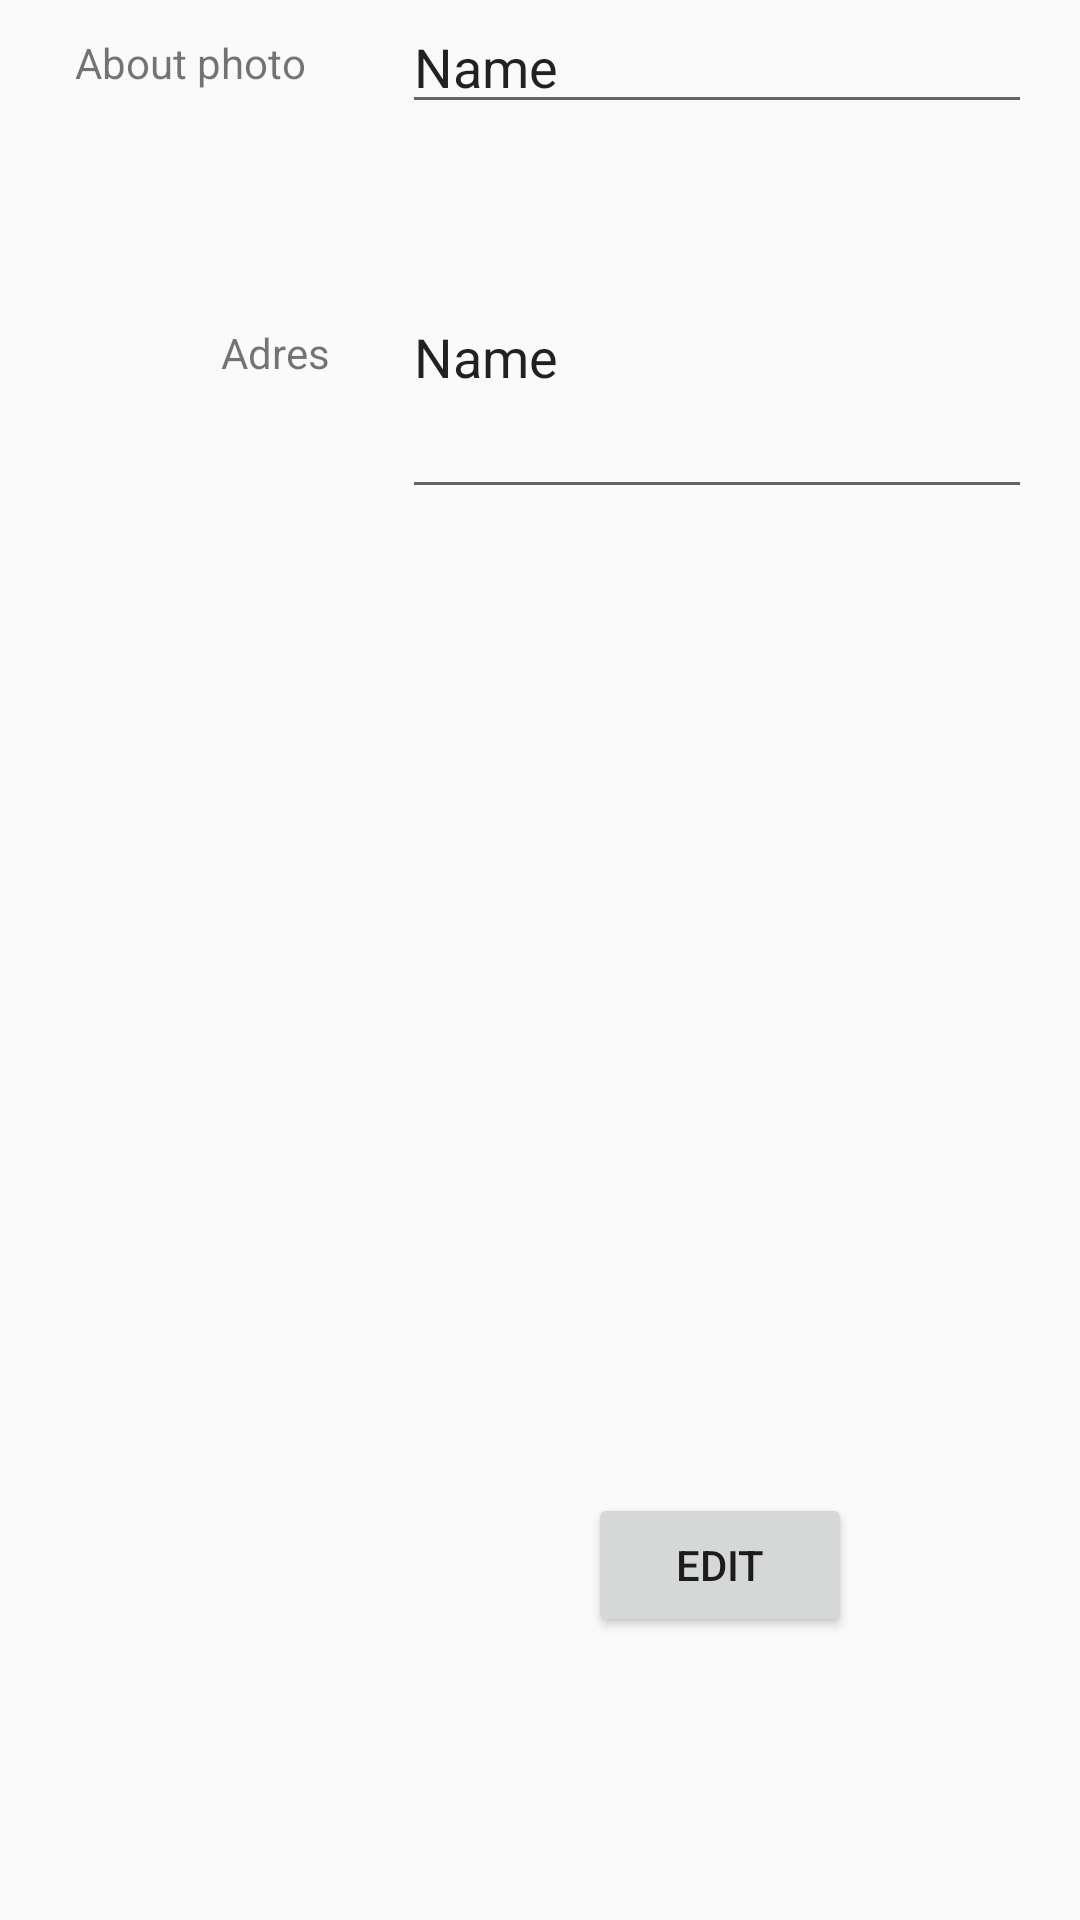

This screen was rendered from an Android layout file. Write that file and the resources it references.
<!-- AndroidManifest.xml: application theme Theme.PRM4 -->
<!-- res/layout/info.xml -->
<?xml version="1.0" encoding="utf-8"?>
<androidx.constraintlayout.widget.ConstraintLayout xmlns:android="http://schemas.android.com/apk/res/android"
    xmlns:app="http://schemas.android.com/apk/res-auto"
    xmlns:tools="http://schemas.android.com/tools"
    android:layout_width="match_parent"
    android:layout_height="match_parent">


    <EditText
        android:id="@+id/editTextText"
        android:layout_width="wrap_content"
        android:layout_height="wrap_content"
        android:layout_marginStart="8dp"
        android:layout_marginEnd="16dp"
        android:ems="10"
        android:inputType="text"
        android:text="Name"
        app:layout_constraintEnd_toEndOf="parent"
        app:layout_constraintHorizontal_bias="0.0"
        tools:ignore="MissingConstraints"
        tools:layout_editor_absoluteY="127dp" />

    <EditText
        android:id="@+id/editTextText2"
        android:layout_width="wrap_content"
        android:layout_height="wrap_content"
        android:layout_marginTop="24dp"
        android:layout_marginEnd="16dp"
        android:ems="10"
        android:inputType="text|textMultiLine"
        android:lineSpacingMultiplier="1"
        android:lines="4"
        android:text="Name"
        app:layout_constraintEnd_toEndOf="parent"
        app:layout_constraintTop_toBottomOf="@+id/editTextText" />

    <Button
        android:id="@+id/buttonEdit"
        android:layout_width="wrap_content"
        android:layout_height="wrap_content"
        android:layout_marginTop="64dp"
        android:text="Edit"
        app:layout_constraintEnd_toEndOf="@+id/editTextText2"
        app:layout_constraintHorizontal_bias="0.508"
        app:layout_constraintStart_toStartOf="@+id/editTextText2"
        app:layout_constraintTop_toBottomOf="@+id/imageInfo" />

    <TextView
        android:id="@+id/textView"
        android:layout_width="wrap_content"
        android:layout_height="wrap_content"
        android:layout_marginEnd="32dp"
        android:text="About photo"
        app:layout_constraintBottom_toBottomOf="@+id/editTextText"
        app:layout_constraintEnd_toStartOf="@+id/editTextText"
        app:layout_constraintTop_toTopOf="@+id/editTextText" />

    <TextView
        android:id="@+id/textView2"
        android:layout_width="wrap_content"
        android:layout_height="wrap_content"
        android:layout_marginEnd="24dp"
        android:text="Adres"
        app:layout_constraintBottom_toBottomOf="@+id/editTextText2"
        app:layout_constraintEnd_toStartOf="@+id/editTextText2"
        app:layout_constraintTop_toTopOf="@+id/editTextText2" />

    <ImageView
        android:id="@+id/imageInfo"
        android:layout_width="400dp"
        android:layout_height="200dp"
        android:layout_marginStart="32dp"
        android:layout_marginTop="64dp"
        app:layout_constraintStart_toStartOf="parent"
        app:layout_constraintTop_toBottomOf="@+id/editTextText2"
        tools:srcCompat="@tools:sample/avatars" />

</androidx.constraintlayout.widget.ConstraintLayout>
<!-- resources referenced by this layout -->
<resources>
  <style name="Theme.PRM4" parent="android:Theme.Material.Light.NoActionBar" />
</resources>
